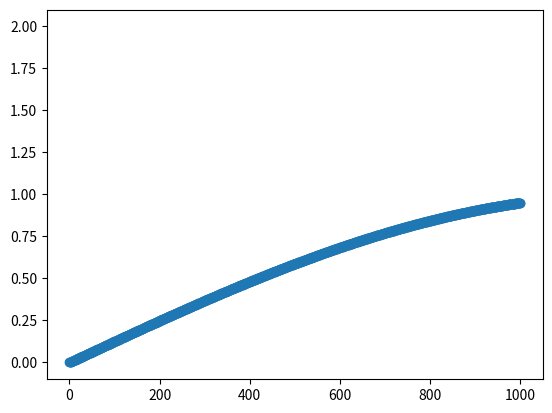

Reproduce this figure in Python. (Note: this script raises an exception after producing the figure.)
import random as rand

import numpy as np #importation de numpy
import matplotlib.pyplot as plt

F=2 #assigniation d'un variable F a valeur 2
T=np.linspace(0,0.1,1001) #Assigniation de la variable T avec le module numpy pour creer un espace de ligne compris entre 0 et 1001 avec un pas de 1  

X1=np.sin(F*np.pi*2*T) #Assigniation de la varibale X1 avec le module numpy pour creer une sinusoide avec la varibale F la valeurs pi du module numpy et la variable T 

Bx1= [i+rand.randint(-6,7)/10 for i in X1]

q=0.5 # pas de quantification 

X1q = q*np.round(X1/q) # signal quantifié 

E=X1-X1q #ereur de quantification 

Te=0.02

Fe = F*2

Xech=np.sin(F*np.pi*2*T)

#3)

F2=2 #assigniation d'un variable F a valeur 2

T2=np.linspace(0.2,1,1001) #Assigniation de la variable T avec le module numpy pour creer un espace de ligne compris entre 0 et 1001 avec un pas de 1

X2=np.sin(F2*np.pi*2*T2)#Assigniation de la varibale X1 avec le module numpy pour creer une sinusoide avec la varibale F la valeurs pi du module numpy et la variable T 

#4) 
# X3=X1+X2 #Addition des deux courbes X1 et X2
#2)3) 

# plt.plot(X1 , marker='o', color='tab:purple', label='X1') #Affichage de la courbe X1
# plt.plot(Bx1, color='tab:purple', label='Bruit de X1')
# plt.plot(X1q, color='tab:red', label='Signal quantifié')
# plt.plot(E, color='tab:cyan', label='Erreur de quantification')
plt.plot(Xech, marker='o', color='tab:blue', label='signal echantilloné')

amplitude_min = -1
amplitude_max = 1

# plt.plot(X2, marker='o', color='r', label='X2') #Afffichage de la courbe X2
# plt.plot(X3, marker='o', color='y', label='X3') #Afffichage de la courbe X3
plt.plot(F)# Y=2 car valeurs de F=2
x = grille[0]
y = grille[1]
plt.xlabel(x,"Secondes") #Axes x =Secondes
plt.ylabel(y,'Amplitude')#Axes y= Amplitude
plt.title("Echantillonage en fonction de l'amplitude") #Titre du graphe
plt.legend() #Affiche la legende
plt.grid() #affichage de la grille
plt.show() #Afficher le plot
plt.close() #Fermer le plot

# Plage de temps
temps = np.arange(0.0, 1.1, 0.1)

# Plage d'amplitude


# Récupérer les coordonnées x et y de la grille

# Afficher la grille
plt.plot(x, y)
plt.xlabel('Temps (s)')
plt.ylabel('Amplitude')
plt.title('Grille')
plt.grid(True)
plt.show()
